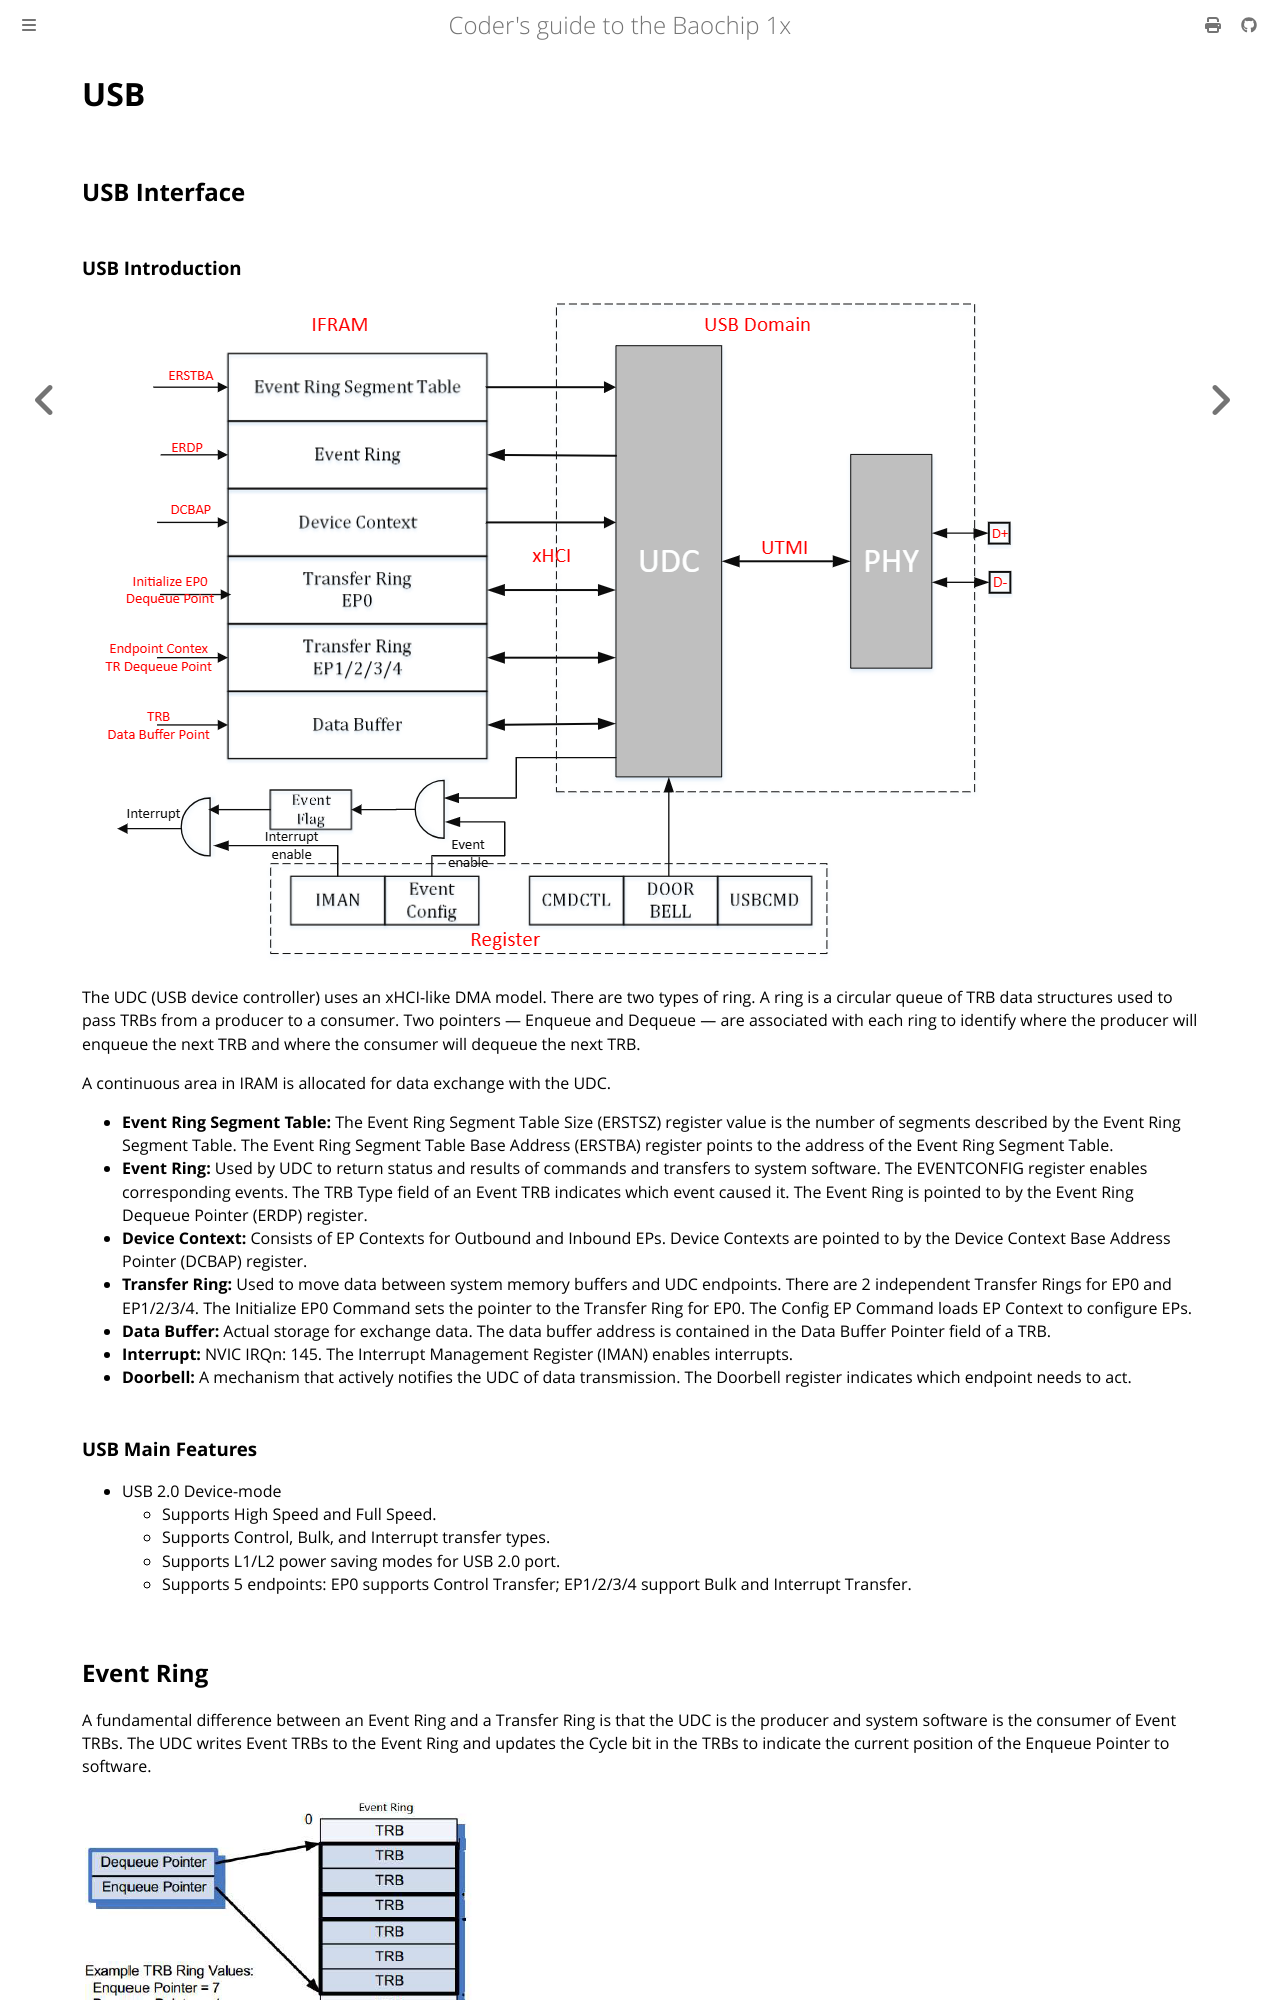

repository: baochip/baochip-1x · page: ch05-00-usb.html · generator: sphinx

# USB

## USB Interface

### USB Introduction

![USB device controller architecture diagram showing DMA rings, endpoints, and data buffers](images/ch05-image-01-usb-architecture.png)

The UDC (USB device controller) uses an xHCI-like DMA model. There are two types of ring. A ring is a circular queue of TRB data structures used to pass TRBs from a producer to a consumer. Two pointers — Enqueue and Dequeue — are associated with each ring to identify where the producer will enqueue the next TRB and where the consumer will dequeue the next TRB.

A continuous area in IRAM is allocated for data exchange with the UDC.

- **Event Ring Segment Table:** The Event Ring Segment Table Size (ERSTSZ) register value is the number of segments described by the Event Ring Segment Table. The Event Ring Segment Table Base Address (ERSTBA) register points to the address of the Event Ring Segment Table.
- **Event Ring:** Used by UDC to return status and results of commands and transfers to system software. The EVENTCONFIG register enables corresponding events. The TRB Type field of an Event TRB indicates which event caused it. The Event Ring is pointed to by the Event Ring Dequeue Pointer (ERDP) register.
- **Device Context:** Consists of EP Contexts for Outbound and Inbound EPs. Device Contexts are pointed to by the Device Context Base Address Pointer (DCBAP) register.
- **Transfer Ring:** Used to move data between system memory buffers and UDC endpoints. There are 2 independent Transfer Rings for EP0 and EP1/2/3/4. The Initialize EP0 Command sets the pointer to the Transfer Ring for EP0. The Config EP Command loads EP Context to configure EPs.
- **Data Buffer:** Actual storage for exchange data. The data buffer address is contained in the Data Buffer Pointer field of a TRB.
- **Interrupt:** NVIC IRQn: 145. The Interrupt Management Register (IMAN) enables interrupts.
- **Doorbell:** A mechanism that actively notifies the UDC of data transmission. The Doorbell register indicates which endpoint needs to act.

### USB Main Features

- USB 2.0 Device-mode
  - Supports High Speed and Full Speed.
  - Supports Control, Bulk, and Interrupt transfer types.
  - Supports L1/L2 power saving modes for USB 2.0 port.
  - Supports 5 endpoints: EP0 supports Control Transfer; EP1/2/3/4 support Bulk and Interrupt Transfer.
